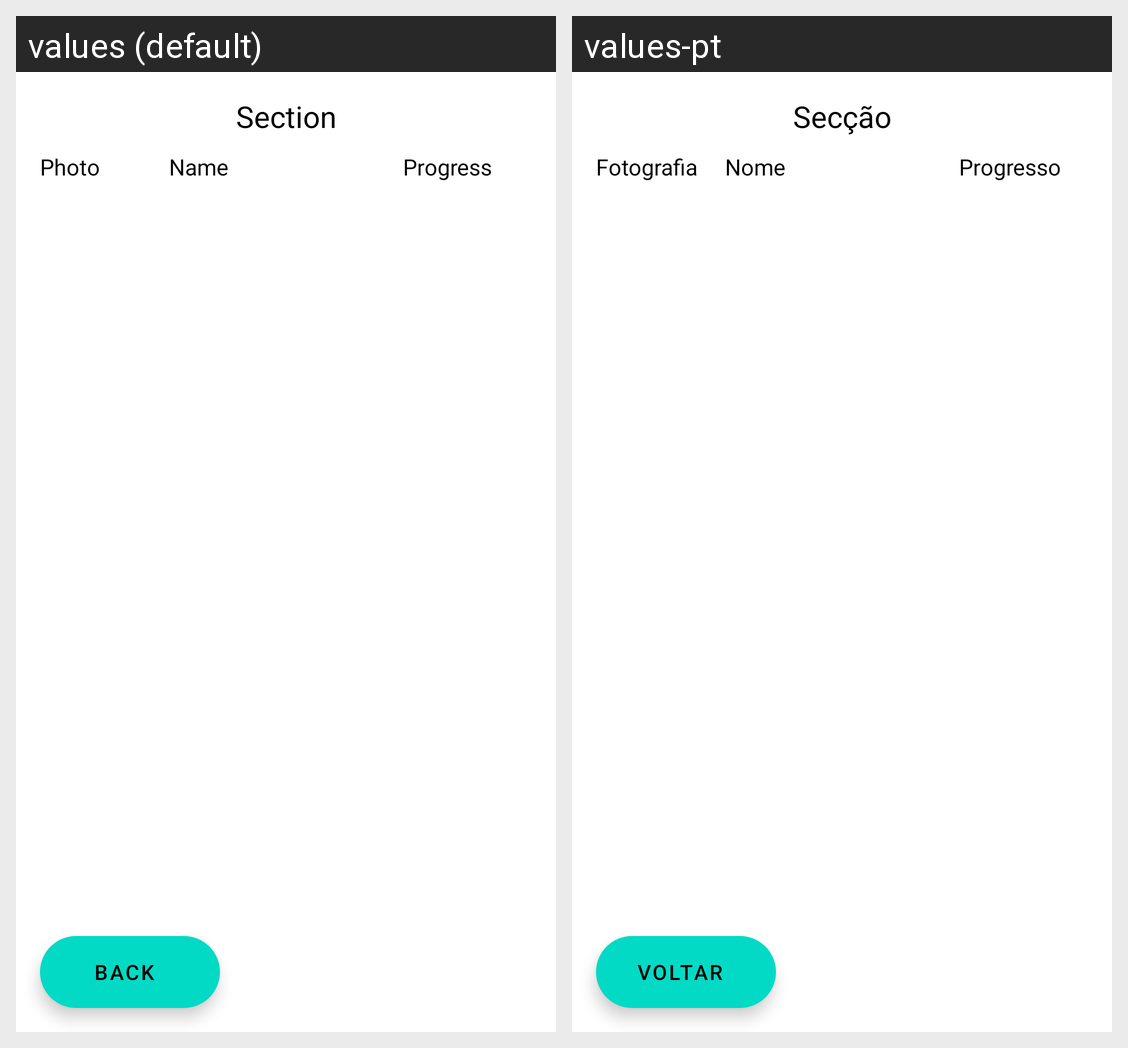

The Android screen above is rendered under two locales of the same app. Produce the string resources it draws, with the default and per-locale values.
Android screen res/layout/fragment_profile_list.xml rendered under 2 locales, left to right: values (default), values-pt. Device: Nexus 5 (rendered at 1080×1920; each locale shown at half size, 540×960, under a caption strip naming it); theme Theme.PDM_Projeto.
Strings drawn on this screen, with the default value and each locale's value (text and hints the layout hard-codes, and strings that could not be matched under every locale, appear in the picture but are not listed):

section_title
  values: Section
  values-pt: Secção

title_photo
  values: Photo
  values-pt: Fotografia

title_name
  values: Name
  values-pt: Nome

title_progress
  values: Progress
  values-pt: Progresso

back_button
  values: Back
  values-pt: Voltar
